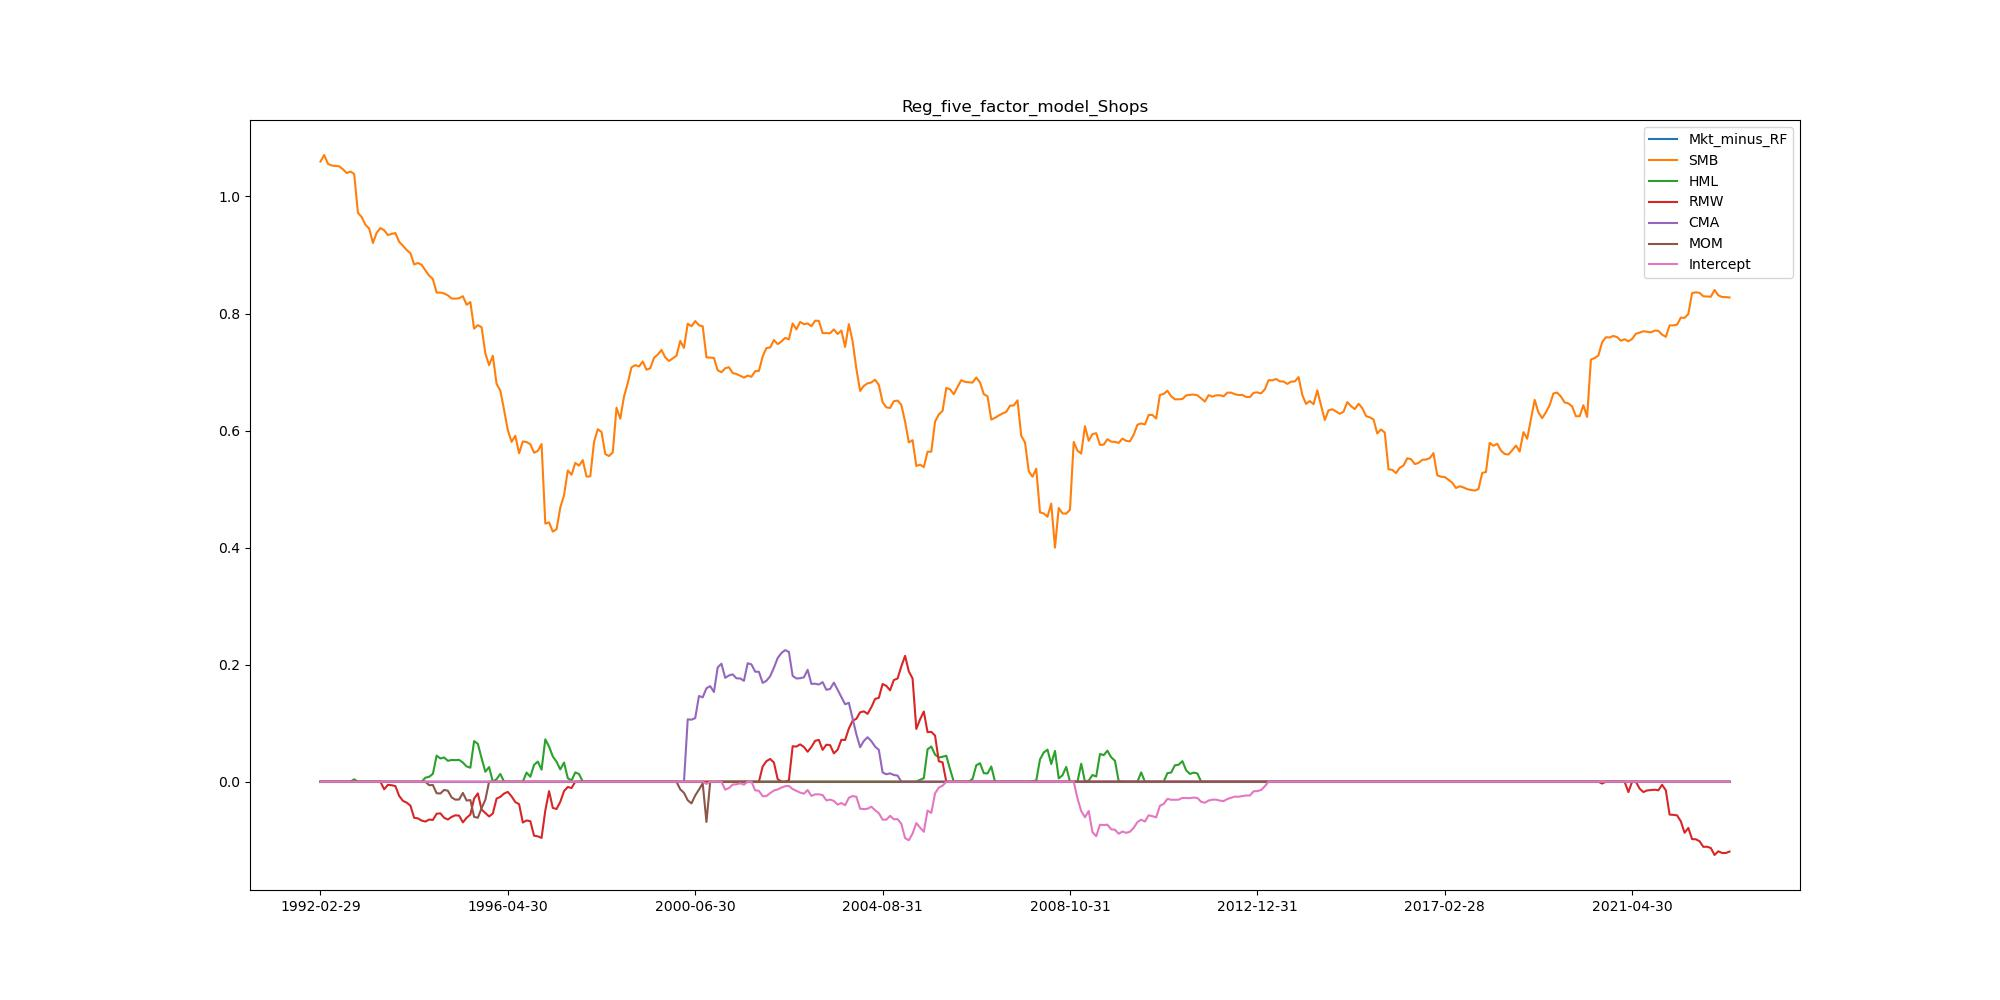

Values plotted in this chart, from the file beside it:
, Mkt_minus_RF, SMB, HML, RMW, CMA, MOM, Intercept
1992-02-29, 0.0, 1.06, 0.0, 0.0, 0.0, 0.0, 0.0
1992-03-31, 0.0, 1.071, 0.0, 0.0, 0.0, 0.0, 0.0
1992-04-30, 0.0, 1.056, 0.0, 0.0, 0.0, 0.0, 0.0
1992-05-31, 0.0, 1.053, 0.0, 0.0, 0.0, 0.0, 0.0
1992-06-30, 0.0, 1.052, 0.0, 0.0, 0.0, 0.0, 0.0
1992-07-31, 0.0, 1.052, 0.0, 0.0, 0.0, 0.0, 0.0
1992-08-31, 0.0, 1.046, 0.0, 0.0, 0.0, 0.0, 0.0
1992-09-30, 0.0, 1.04, 0.0, 0.0, 0.0, 0.0, 0.0
1992-10-31, 0.0, 1.043, 0.0, 0.0, 0.0, 0.0, 0.0
1992-11-30, 0.0, 1.038, 0.004028, 0.0, 0.0, 0.0, 0.0
1992-12-31, 0.0, 0.9722, 0.0, 0.0, 0.0, 0.0, 0.0
1993-01-31, 0.0, 0.9648, 0.0, 0.0, 0.0, 0.0, 0.0
1993-02-28, 0.0, 0.9516, 0.0, 0.0, 0.0, 0.0, 0.0
1993-03-31, 0.0, 0.9452, 0.0, 0.0, 0.0, 0.0, 0.0
1993-04-30, 0.0, 0.9205, 0.0, 0.0, 0.0, 0.0, 0.0
1993-05-31, 0.0, 0.9381, 0.0, 0.0, 0.0, 0.0, 0.0
1993-06-30, 0.0, 0.9461, 0.0, 0.0, 0.0, 0.0, 0.0
1993-07-31, 0.0, 0.9423, 0.0, -0.013, 0.0, 0.0, 0.0
1993-08-31, 0.0, 0.934, 0.0, -0.005407, 0.0, 0.0, 0.0
1993-09-30, 0.0, 0.9361, 0.0, -0.006021, 0.0, 0.0, 0.0
1993-10-31, 0.0, 0.9375, 0.0, -0.007593, 0.0, 0.0, 0.0
1993-11-30, 0.0, 0.9225, 0.0, -0.02424, 0.0, 0.0, 0.0
1993-12-31, 0.0, 0.9159, 0.0, -0.03268, 0.0, 0.0, 0.0
1994-01-31, 0.0, 0.9086, 0.0, -0.03575, 0.0, 0.0, 0.0
1994-02-28, 0.0, 0.9032, 0.0, -0.0408, 0.0, 0.0, 0.0
1994-03-31, 0.0, 0.8839, 0.0, -0.06168, 0.0, 0.0, 0.0
1994-04-30, 0.0, 0.8864, 0.0, -0.06265, 0.0, 0.0, 0.0
1994-05-31, 0.0, 0.8832, 0.0, -0.06647, 0.0, 0.0, 0.0
1994-06-30, 0.0, 0.8737, 0.00689, -0.06815, 0.0, 0.0, 0.0
1994-07-31, 0.0, 0.8648, 0.008321, -0.06471, 0.0, -0.005967, 0.0
1994-08-31, 0.0, 0.8589, 0.01342, -0.06535, 0.0, -0.005717, 0.0
1994-09-30, 0.0, 0.8357, 0.04448, -0.0547, 0.0, -0.01974, 0.0
1994-10-31, 0.0, 0.8358, 0.03965, -0.05415, 0.0, -0.02015, 0.0
1994-11-30, 0.0, 0.8344, 0.04137, -0.06161, 0.0, -0.01413, 0.0
1994-12-31, 0.0, 0.831, 0.03568, -0.06467, 0.0, -0.01538, 0.0
1995-01-31, 0.0, 0.8256, 0.03711, -0.06015, 0.0, -0.02686, 0.0
1995-02-28, 0.0, 0.8254, 0.03681, -0.05741, 0.0, -0.03072, 0.0
1995-03-31, 0.0, 0.8261, 0.0373, -0.05797, 0.0, -0.03045, 0.0
1995-04-30, 0.0, 0.8297, 0.03265, -0.06952, 0.0, -0.01918, 0.0
1995-05-31, 0.0, 0.815, 0.02609, -0.06166, 0.0, -0.03215, 0.0
1995-06-30, 0.0, 0.8196, 0.02391, -0.05607, 0.0, -0.03143, 0.0
1995-07-31, 0.0, 0.7742, 0.06939, -0.02881, 0.0, -0.06011, 0.0
1995-08-31, 0.0, 0.7802, 0.06467, -0.01999, 0.0, -0.06165, 0.0
1995-09-30, 0.0, 0.7765, 0.04009, -0.0476, 0.0, -0.04516, 0.0
1995-10-31, 0.0, 0.7318, 0.01702, -0.05342, 0.0, -0.03088, 0.0
1995-11-30, 0.0, 0.7117, 0.02497, -0.05941, 0.0, 0.0, 0.0
1995-12-31, 0.0, 0.7278, 0.0, -0.05442, 0.0, 0.0, 0.0
1996-01-31, 0.0, 0.6798, 0.004301, -0.02884, 0.0, 0.0, 0.0
1996-02-29, 0.0, 0.6682, 0.01318, -0.02588, 0.0, 0.0, 0.0
1996-03-31, 0.0, 0.6351, 0.0, -0.02027, 0.0, 0.0, 0.0
1996-04-30, 0.0, 0.6006, 0.0, -0.01746, 0.0, 0.0, 0.0
1996-05-31, 0.0, 0.5806, 0.0, -0.02512, 0.0, 0.0, 0.0
1996-06-30, 0.0, 0.5911, 0.0, -0.03481, 0.0, 0.0, 0.0
1996-07-31, 0.0, 0.5612, 0.0, -0.0384, 0.0, 0.0, 0.0
1996-08-31, 0.0, 0.5814, 0.0, -0.06975, 0.0, 0.0, 0.0
1996-09-30, 0.0, 0.5804, 0.01561, -0.06624, 0.0, 0.0, 0.0
1996-10-31, 0.0, 0.5766, 0.008427, -0.06751, 0.0, 0.0, 0.0
1996-11-30, 0.0, 0.5622, 0.02868, -0.09228, 0.0, 0.0, 0.0
1996-12-31, 0.0, 0.5652, 0.03435, -0.09341, 0.0, 0.0, 0.0
1997-01-31, 0.0, 0.577, 0.02053, -0.09606, 0.0, 0.0, 0.0
... 317 more rows
